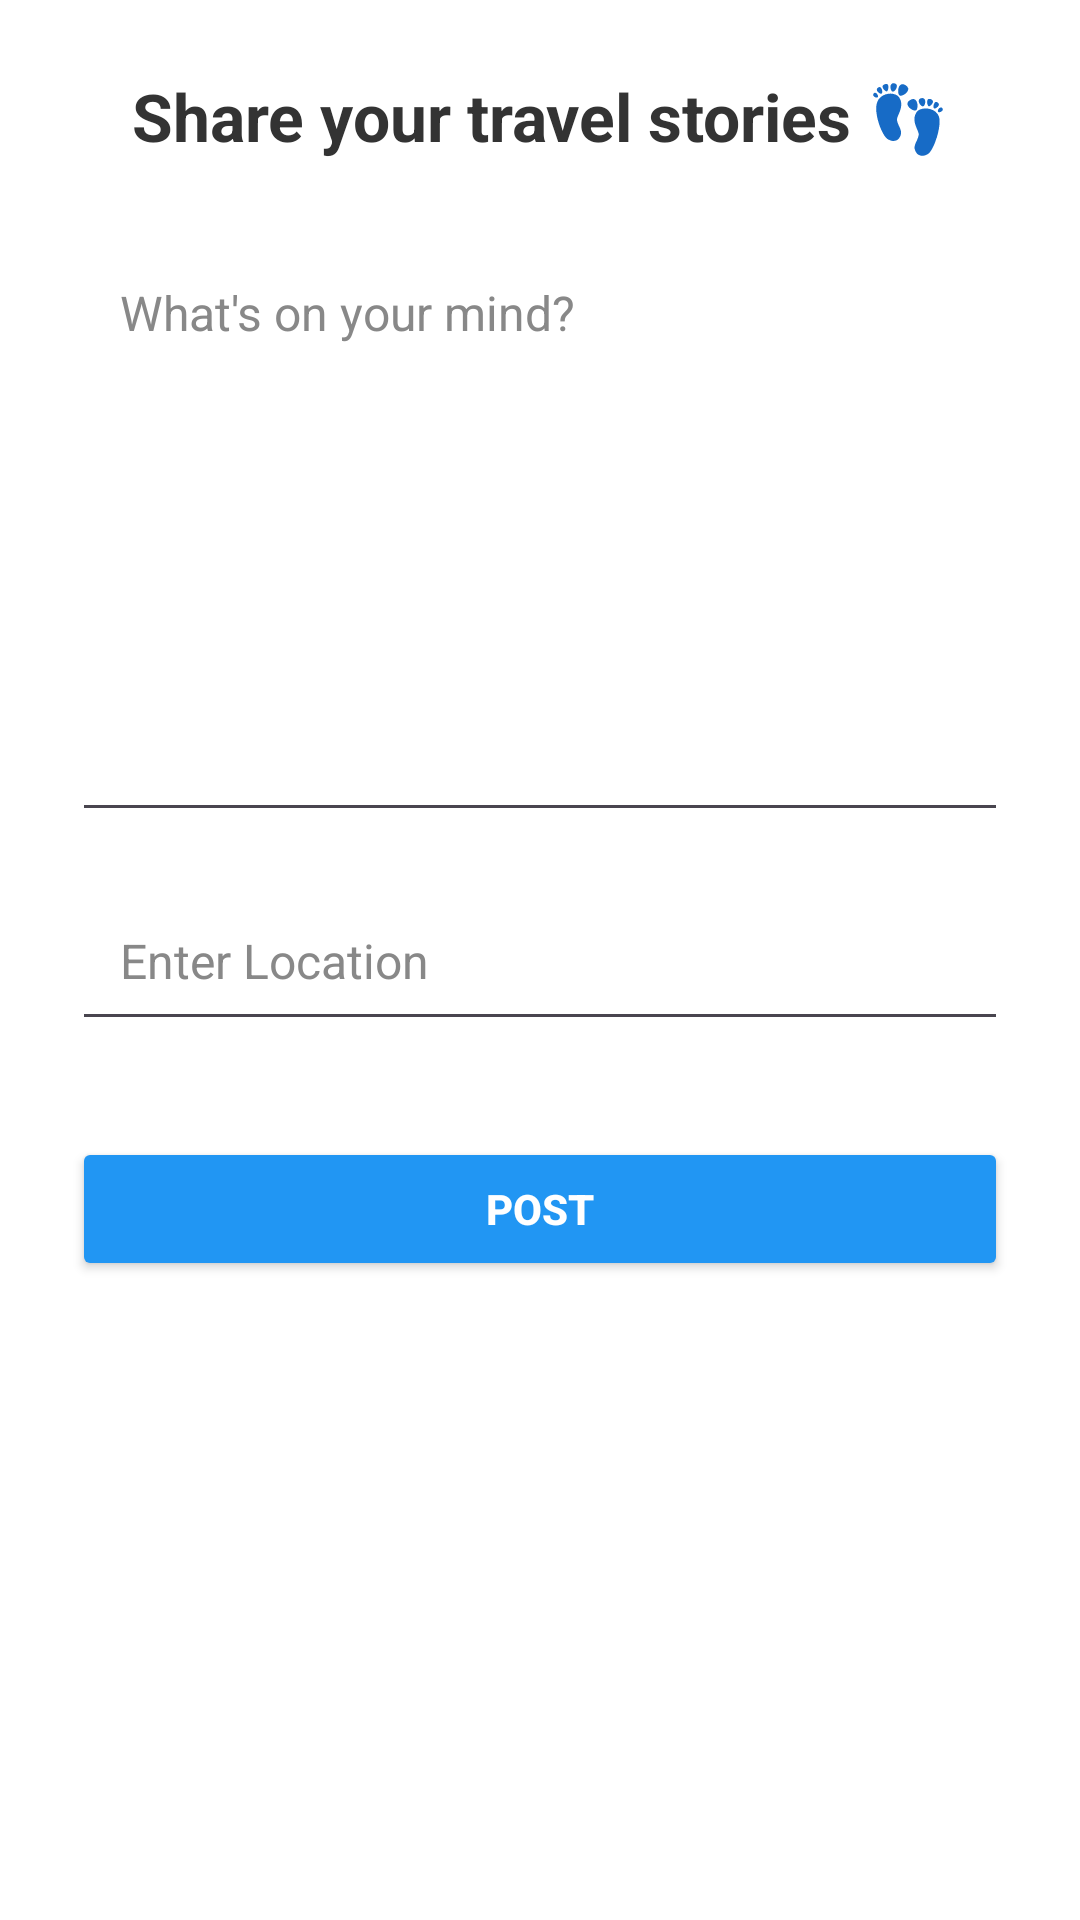

Android layout source for this screen:
<!-- AndroidManifest.xml: application theme Theme.Travelexplorer -->
<!-- res/layout/activity_text_post.xml -->
<?xml version="1.0" encoding="utf-8"?>
<ScrollView xmlns:android="http://schemas.android.com/apk/res/android"
    android:layout_width="match_parent"
    android:layout_height="match_parent"
    android:background="#FFFFFF"
    android:fillViewport="true"
    android:padding="24dp">

    <FrameLayout
        android:layout_width="match_parent"
        android:layout_height="match_parent">

        <LinearLayout
            android:layout_width="match_parent"
            android:layout_height="wrap_content"
            android:gravity="center_vertical"
            android:orientation="vertical">

            
            <TextView
                android:id="@+id/shareHeading"
                android:layout_width="match_parent"
                android:layout_height="wrap_content"
                android:text="Share your travel stories 👣"
                android:textSize="22sp"
                android:textStyle="bold"
                android:textColor="#333333"
                android:gravity="center"
                android:layout_marginBottom="24dp" />
            <EditText
                android:id="@+id/textDescription"
                android:layout_width="match_parent"
                android:layout_height="200dp"
                android:gravity="top|start"
                android:hint="What's on your mind?"
                android:inputType="textMultiLine"
                android:maxLines="10"
                android:padding="16dp"
                android:textColor="#000000"
                android:textColorHint="#888888"
                android:textSize="16sp" />

            
            <EditText
                android:id="@+id/textLocation"
                android:layout_width="match_parent"
                android:layout_height="wrap_content"
                android:layout_marginTop="16dp"
                android:hint="Enter Location"
                android:inputType="text"
                android:padding="16dp"
                android:textColor="#000000"
                android:textColorHint="#888888"
                android:textSize="16sp" />

            
            <Button
                android:id="@+id/submitTextPostButton"
                android:layout_width="match_parent"
                android:layout_height="wrap_content"
                android:layout_marginTop="32dp"
                android:backgroundTint="#2196F3"
                android:text="Post"
                android:textColor="#FFFFFF"
                android:textStyle="bold" />
        </LinearLayout>

    </FrameLayout>
</ScrollView>
<!-- resources referenced by this layout -->
<resources>
  <style name="Theme.Travelexplorer" parent="Base.Theme.Travelexplorer" />
  <style name="Base.Theme.Travelexplorer" parent="Theme.Material3.DayNight.NoActionBar">
          
          
      </style>
</resources>
